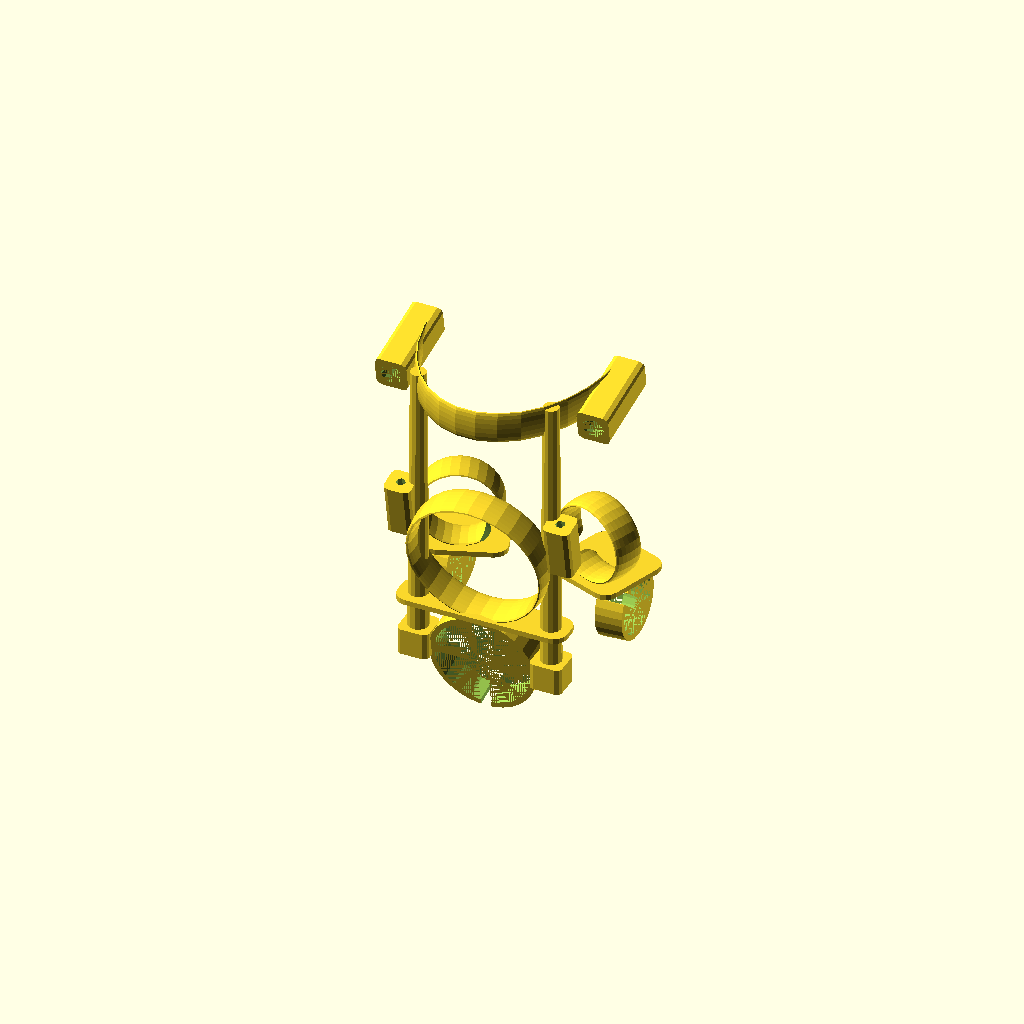
Cell 1: rendered with the file's own defaults.
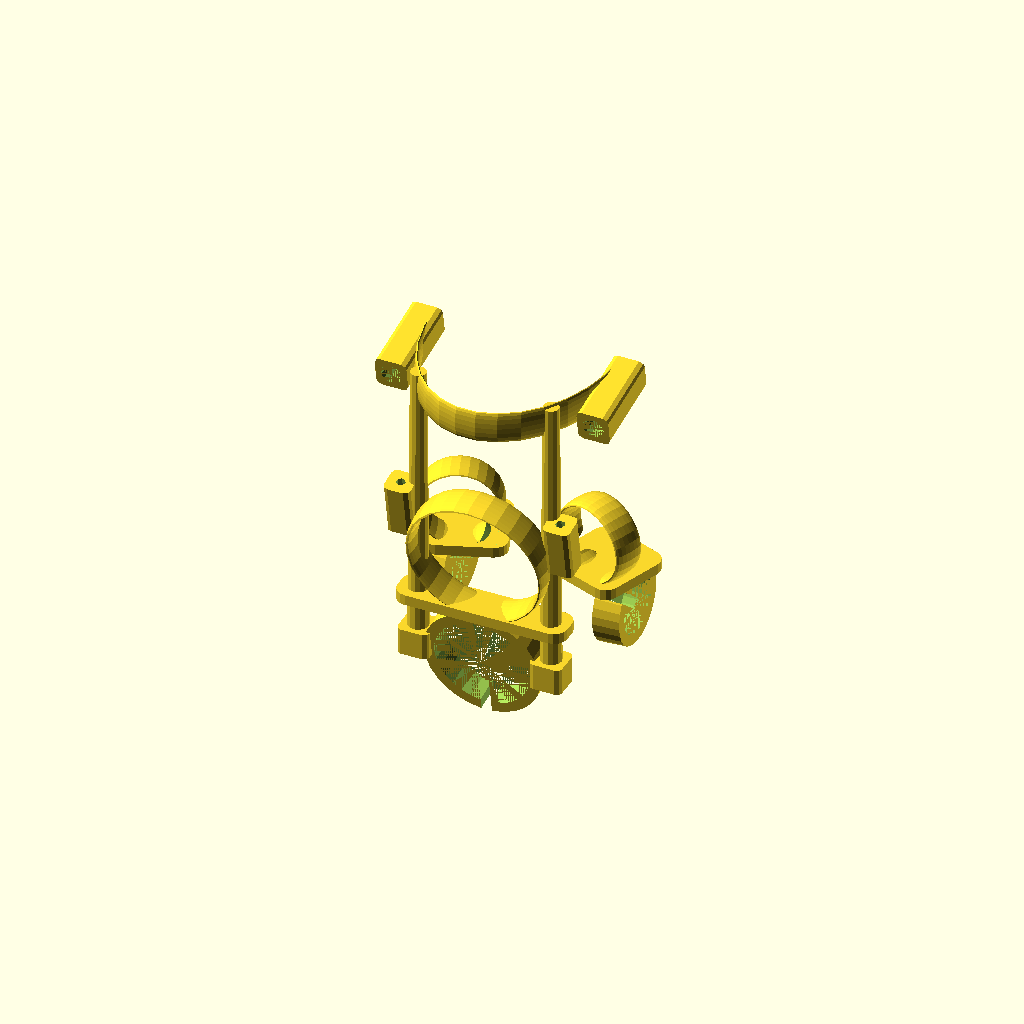
Cell 2 — Thick set to 4, the other parameters unchanged.
All cells are drawn from one camera (rotation 55°, 0°, 25°, orthographic, colour scheme Cornfield), so only the parameter changes between them.
Source of the model, ArtBike/Perch2.scad:
// Perch1
// Owl perch for the Art Bike

Thick=2;

//----------------------------------------------------------------------------------
// left handlebar
translate([-28,0,0]) rotate([0,-90,0])
difference(){
    cylinder(r1=11.5+Thick, r2=11.0+Thick, h=10);
    cylinder(r1=11.5, r2=11.0, h=10);
    rotate([0,0,-45]) translate([10,0,0])
    linear_extrude(height=15){
        square(size=[15,4],center=true);
    }
    
}
// left footpad
translate([-26,0,11.5]) rotate([0,0,20])
linear_extrude(height=Thick){
    offset(r=5) square(size=[20,20],center=true);
}
// left footstrap
translate([-26,-6,28]) rotate([0,90,110])
difference(){
    rotate_extrude(){
        translate([14.5,0,0]) scale([0.2,1.0]) circle(r=6);
    }

//    rotate([0,0,-50]) translate([10,0,-8])
//    linear_extrude(height=15){
//        square(size=[15,5],center=true);
    rotate([90,0,-140]) translate([0,0,-18])
    linear_extrude(height=15){
        difference(){
            square(size=[12,15],center=true);
            translate([10,0]) circle(r=8,center=true);
            translate([-10,0]) circle(r=8,center=true);
        }
    }
}

//----------------------------------------------------------------------------------
// right handlebar
translate([28,0,0]) rotate([0,90,0])
difference(){
    cylinder(r1=11.5+Thick, r2=11.0+Thick, h=10);
    cylinder(r1=11.5, r2=11.0, h=10);
    rotate([0,0,230]) translate([10,0,0])
    linear_extrude(height=15){
        square(size=[15,4],center=true);
    }
}
// right footpad
translate([26,0,11.5]) rotate([0,0,-20])
linear_extrude(height=Thick){
    offset(r=5) square(size=[20,20],center=true);
}
// right footstrap
translate([26,-6,28]) rotate([0,90,70])
difference(){
    rotate_extrude(){
        translate([14.5,0,0]) scale([0.2,1.0]) circle(r=6);
    }

//    rotate([0,0,50]) translate([10,0,-8])
//    linear_extrude(height=15){
//        square(size=[15,5],center=true);
//    }
        rotate([90,0,-40]) translate([0,0,-18])
    linear_extrude(height=15){
        difference(){
            square(size=[12,15],center=true);
            translate([10,0]) circle(r=8,center=true);
            translate([-10,0]) circle(r=8,center=true);
        }
    }

}

//----------------------------------------------------------------------------------
// tail bar
rotate([10,0,0])
translate([0,-35,0]) rotate([90,0,0])
difference(){
    cylinder(r1=18+Thick, r2=18+Thick, h=10);
    cylinder(r1=18, r2=18, h=10);
    rotate([0,0,-90]) translate([15,0,0])
    linear_extrude(height=15){
        square(size=[15,4],center=true);
    }
}
// tail pad
translate([0,-42,11.5]) rotate([0,0,0])
linear_extrude(height=Thick){
    offset(r=5) square(size=[54,4],center=true);
}

// tail strap
translate([0,-46,38]) rotate([0,80,90])
difference(){
    rotate_extrude(){
        translate([25,0,0]) scale([0.2,1.0]) circle(r=6);
    }

    rotate([0,0,50]) translate([10,0,-8])
    linear_extrude(height=15){
        square(size=[15,5],center=true);
    }
}

//----------------------------------------------------------------------------------
// vertical posts
translate([25,-42,-10]){
    cylinder(r1=4,r2=3,h=115);
    linear_extrude(height=10) offset(r=2) square(size=[8,8],center=true);
}
translate([-25,-42,-10]){
    cylinder(r1=4,r2=3,h=115);
    linear_extrude(height=10) offset(r=2) square(size=[8,8],center=true);
}

// back strap
translate([0,-7,100])
difference(){
    scale([0.7,1,1]) rotate_extrude(){
        translate([50,0,0]) scale([0.2,1.0]) circle(r=6);
    }

    rotate([0,0,0]) translate([-100,0,-8])
    linear_extrude(height=15){
        square(size=[200,200]);
    }
}
/*
// lance
translate([34,-42,96]) rotate([-80,0,0])
    difference(){
        cylinder(r1=4,r2=2,h=80);
        cylinder(r1=2,r2=1.6,h=80);
    }
*/

// lance mounting block
translate([38,-36,96]) rotate([-80,0,0])
    difference(){
        linear_extrude(height=30) offset(r=2) square(size=[8,8],center=true);
        cylinder(r1=4,r2=2,h=80);
    }

// shield mounting block
translate([-38,-36,96]) rotate([-80,0,0])
    difference(){
        linear_extrude(height=30) offset(r=2) square(size=[8,8],center=true);
        cylinder(r1=4,r2=2,h=80);
    }

// halo holders
translate([-30,-42,40]) rotate([10,0,0])
    difference(){
        linear_extrude(height=20) offset(r=2) square(size=[6,6],center=true);
        cylinder(r1=2,r2=1.6,h=30);
    }
    
translate([30,-42,40]) rotate([10,0,0])
    difference(){
        linear_extrude(height=20) offset(r=2) square(size=[6,6],center=true);
        cylinder(r1=2,r2=1.6,h=30);
    }
    
Customizer parameters (derived from the source; name, type, default, range or options):
Thick: number, default 2
